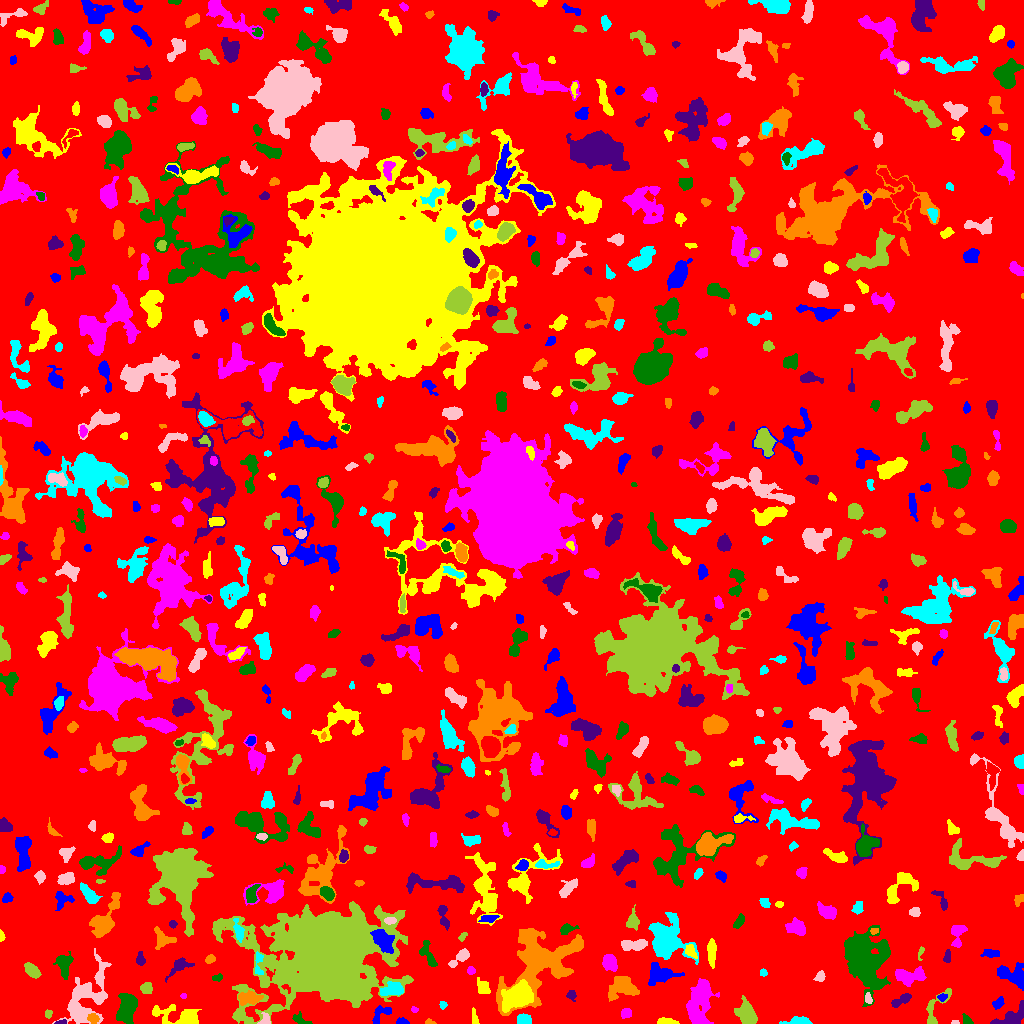

Source data for this figure (header and first rows):
ID, X, Y, A, B, theta, total_flux, mu_max, mu_median, mu_mean, R_fwhm, R_e, R10, R90, x_start, x_end, y_start, y_end, area, greylevel
0, 516.8, 498.9, 299.1, 293.9, 0.3078, 1409987, 15.0, 1.0, 1.821, 18.41, 231.1, 88, 377.2, 0, 1023, 0, 1023, 774328, 1.821
1, 381.5, 10.06, 6.339, 3.407, 0.6716, 347.0, 4.0, 2.0, 1.866, 6.077, 4.478, 1.596, 6.887, 372, 391, 0, 18, 186, 6.866
2, 666.5, 1.691, 5.077, 1.483, -0.05267, 385.0, 8.0, 3.0, 3.319, 3.909, 3.241, 1.262, 5.202, 657, 679, 0, 6, 116, 7.319
3, 699.7, 22.48, 12.06, 4.951, 1.368, 3517, 14.0, 4.0, 4.123, 6.933, 8.5, 3.09, 13.76, 686, 719, 0, 45, 853, 8.123
4, 966.8, 3.262, 2.948, 1.881, -0.9377, 202.0, 5.0, 2.0, 2.463, 3.338, 2.706, 1.128, 4.334, 962, 973, 0, 10, 82, 6.463
5, 60.88, 1.087, 2.771, 1.011, 0.1586, 184.0, 9.0, 3.0, 3.915, 2.326, 1.954, 0.7979, 3.192, 54, 66, 0, 4, 47, 9.915
6, 428.9, 1.113, 2.021, 1.124, -0.0483, 53.0, 3.0, 1.0, 1.152, 2.185, 1.784, 0.5642, 2.877, 425, 436, 0, 5, 46, 6.152
7, 800.5, 2.236, 6.274, 1.868, -0.004002, 795.0, 13.0, 4.0, 4.732, 4.107, 3.613, 1.382, 5.971, 779, 812, 0, 7, 168, 11.73
8, 954.3, 0.9545, 2.024, 0.9149, -0.08696, 44.0, 4.0, 1.0, 1.375, 2.034, 1.493, 0.5642, 2.523, 951, 959, 0, 3, 32, 6.375
9, 746.6, 10.38, 5.961, 4.12, -1.04, 2077, 13.0, 5.0, 5.381, 6.206, 6.024, 2.257, 9.69, 734, 757, 0, 28, 386, 8.381
10, 812.8, 15.83, 10.58, 8.615, 0.2217, 1874, 8.0, 3.0, 3.134, 8.176, 7.797, 2.985, 12.27, 777, 838, 0, 30, 598, 7.134
11, 402, 1.571, 2.927, 1.409, -0.0755, 198.0, 6.0, 3.0, 2.75, 3.432, 2.459, 0.9772, 3.868, 396, 409, 0, 6, 72, 7.75
12, 178.4, 7.305, 14.03, 4.412, -0.1814, 1264, 5.0, 2.0, 2.44, 8.538, 7.159, 2.821, 11.06, 152, 201, 0, 19, 518, 6.44
13, 626.4, 10.49, 2.59, 2.3, 0.5733, 302.0, 6.0, 3.0, 2.961, 4.184, 3.09, 1.262, 4.886, 621, 631, 5, 15, 102, 6.961
14, 300.1, 3.935, 4.908, 2.15, -0.4253, 321.0, 5.0, 3.0, 2.675, 4.478, 3.613, 1.382, 5.47, 292, 312, 0, 12, 120, 7.675
15, 1012, 5.517, 8.365, 3.88, 0.5644, 1160, 13.0, 3.0, 3.483, 3.385, 5.109, 1.784, 8.722, 990, 1023, 0, 23, 333, 7.483
16, 93.07, 5.135, 2.536, 2.189, -0.7396, 393.0, 9.0, 3.0, 3.779, 3.241, 2.877, 1.128, 4.82, 87, 99, 0, 10, 104, 11.78
17, 524.1, 3.893, 3.389, 2.493, -0.1084, 475.0, 7.0, 3.0, 3.369, 4.583, 3.742, 1.493, 5.754, 517, 531, 0, 10, 141, 7.369
18, 265, 3.27, 2.985, 2.36, 1.155, 282.0, 6.0, 2.5, 2.878, 3.949, 2.877, 1.128, 4.549, 257, 270, 0, 11, 98, 8.878
19, 47.86, 9.588, 1.853, 1.627, -1.268, 114.0, 5.0, 2.0, 1.932, 2.585, 2.185, 0.7979, 3.385, 45, 52, 5, 14, 59, 6.932
20, 838.4, 21.19, 5.212, 2.694, -0.9765, 776.0, 9.0, 3.0, 3.316, 4.37, 4.297, 1.596, 7.159, 830, 846, 12, 33, 234, 9.316
21, 998.4, 20.39, 3.191, 2.193, 0.685, 235.0, 4.0, 2.0, 2.156, 4.853, 3.241, 1.262, 5.046, 992, 1004, 14, 27, 109, 7.156
22, 474.6, 4.181, 3.866, 1.49, -1.402, 155.0, 5.0, 1.0, 1.782, 2.932, 2.585, 0.9772, 4.334, 472, 479, 0, 16, 87, 6.782
23, 414.5, 13.98, 1.746, 1.356, -0.1745, 97.0, 6.0, 2.0, 2.31, 2.185, 1.871, 0.5642, 3.141, 411, 418, 11, 17, 42, 6.31
24, 866.8, 62.79, 14.31, 9.577, -1.444, 11469, 21.0, 5.0, 5.952, 8.387, 12.88, 4.652, 21.29, 844, 890, 17, 98, 1927, 8.952
25, 902.5, 24.13, 5.697, 2.09, 0.5275, 449.0, 7.0, 2.0, 2.673, 3.7, 3.656, 1.382, 6.206, 891, 911, 16, 30, 168, 6.673
26, 538.2, 61.63, 22.32, 14.81, 0.8103, 14370, 15.0, 6.0, 5.985, 14.99, 15.23, 5.971, 23.89, 496, 583, 8, 95, 2401, 8.985
27, 442.7, 18.57, 1.861, 1.812, 1.406, 135.0, 4.0, 3.0, 2.455, 3.613, 2.394, 0.9772, 3.568, 439, 447, 14, 22, 55, 6.455
28, 868.6, 24.03, 2.185, 1.363, -0.9566, 62.0, 3.0, 1.0, 0.8611, 2.394, 2.034, 0.7979, 3.29, 865, 872, 20, 31, 72, 7.861
29, 934.8, 12.4, 12.87, 4.104, 1.092, 680.0, 10.0, 2.0, 2.556, 3.432, 4.26, 1.493, 7.674, 926, 951, 0, 35, 266, 6.556
30, 571.6, 16.08, 10.03, 8.019, 0.3566, 4495, 13.0, 4.0, 4.442, 7.695, 9.608, 3.478, 15.29, 550, 598, 2, 39, 1012, 8.442
31, 942.2, 26.46, 2.284, 1.727, 0.23, 188.0, 6.0, 3.0, 2.848, 3.29, 2.459, 0.9772, 3.909, 937, 947, 22, 30, 66, 8.848
32, 519.3, 27.82, 6.007, 4.586, 0.5935, 13665, 79.0, 10.0, 19.58, 6.383, 6.129, 2.394, 10.85, 501, 533, 11, 44, 698, 29.58
33, 183.2, 27.5, 1.267, 1.204, 0.0, 70.0, 5.0, 2.0, 2.059, 2.111, 1.596, 0.5642, 2.523, 180, 186, 25, 30, 34, 7.059
34, 126.5, 15.34, 7.172, 3.872, 1.331, 3167, 15.0, 6.0, 6.411, 7.756, 6.482, 2.646, 10.36, 116, 137, 0, 30, 494, 10.41
35, 571.5, 28.27, 2.444, 2.129, -1.004, 160.0, 4.0, 2.0, 1.882, 3.827, 2.706, 0.9772, 4.406, 566, 576, 22, 33, 85, 11.88
36, 249.4, 25.33, 6.02, 2.904, -0.02312, 671.0, 6.0, 2.5, 2.581, 6.433, 5.078, 1.954, 7.777, 238, 263, 18, 33, 260, 8.581
37, 393.1, 33.79, 5.728, 2.981, 0.118, 883.0, 10.0, 3.0, 3.345, 4.652, 4.652, 1.693, 7.674, 380, 403, 28, 42, 264, 9.345
38, 86.44, 26.16, 17.81, 8.896, 1.076, 4445, 11.0, 3.0, 3.671, 6.794, 11.31, 4.068, 17.63, 52, 111, 0, 75, 1211, 6.671
39, 146.4, 34.92, 2.771, 2.528, -0.3538, 443.0, 7.0, 3.0, 3.488, 4.334, 3.385, 1.382, 5.323, 140, 152, 30, 41, 127, 7.488
40, 983.1, 30.81, 5.948, 3.058, 0.8084, 797.0, 7.0, 3.0, 3.089, 5.046, 5.078, 1.954, 7.999, 974, 994, 22, 44, 258, 7.089
41, 1012, 48.25, 8.613, 4.85, -0.4469, 1179, 7.0, 2.0, 2.781, 6.433, 6.283, 2.394, 10.01, 997, 1023, 33, 61, 424, 6.781
42, 483.5, 36.05, 4.767, 2.714, -0.9597, 268.0, 4.0, 1.0, 1.614, 4.787, 3.989, 1.493, 6.58, 477, 490, 30, 46, 166, 5.614
43, 910, 47.25, 8.351, 3.76, 0.01956, 978.0, 8.0, 2.0, 2.601, 5.726, 6.05, 2.257, 9.39, 895, 926, 37, 57, 376, 6.601
44, 217.1, 45.84, 2.768, 1.585, 0.1632, 147.0, 5.0, 2.0, 2.162, 2.764, 2.523, 0.9772, 4.029, 212, 222, 42, 50, 68, 6.162
45, 179.7, 57.23, 7.183, 3.163, 0.5443, 414.0, 5.0, 2.0, 1.865, 3.868, 4.72, 1.784, 7.527, 165, 194, 41, 66, 222, 5.865
46, 623.3, 36.91, 6.359, 4.974, 0.01971, 1767, 11.0, 3.0, 3.636, 6.232, 6.077, 2.394, 10.28, 608, 639, 22, 47, 486, 7.636
47, 763.1, 50.79, 1.794, 1.756, -1.475, 175.0, 6.0, 3.0, 3.302, 3.338, 2.257, 0.7979, 3.523, 760, 767, 47, 55, 53, 8.302
48, 820.2, 46.85, 2.666, 2.081, 1.134, 279.0, 6.0, 3.0, 2.968, 4.146, 2.985, 1.262, 4.618, 813, 825, 42, 53, 94, 7.968
49, 32.05, 52.98, 4.217, 2.456, -0.8279, 760.0, 9.0, 4.0, 4.043, 5.046, 4.146, 1.693, 6.507, 24, 41, 45, 61, 188, 8.043
50, 634.7, 52.23, 2.29, 1.413, -0.5463, 66.0, 3.0, 1.0, 0.9565, 2.257, 2.034, 0.7979, 3.478, 630, 641, 49, 58, 69, 5.957
51, 660.3, 49.95, 7.067, 4.418, -0.05306, 1460, 10.0, 3.0, 3.501, 6.358, 5.917, 2.185, 9.756, 648, 684, 38, 61, 417, 7.501
52, 711.5, 71.52, 6.455, 1.844, -1.546, 461.0, 5.0, 2.0, 2.144, 5.046, 4.37, 1.693, 6.747, 707, 716, 55, 85, 215, 7.144
53, 471, 52.84, 2.016, 1.796, -0.6532, 194.0, 6.0, 3.0, 3.031, 3.338, 2.394, 0.9772, 3.827, 467, 475, 49, 57, 64, 7.031
54, 64.32, 59.88, 5.325, 3.359, -1.567, 989.0, 10.0, 3.0, 3.532, 5.202, 4.652, 1.784, 7.777, 53, 73, 44, 72, 280, 8.532
55, 947.3, 67.24, 3.429, 1.463, 1.503, 98.0, 3.0, 1.0, 1.153, 3.038, 2.706, 1.128, 4.297, 943, 950, 61, 74, 85, 7.153
56, 209.9, 64.08, 1.975, 1.662, 0.5406, 196.0, 8.0, 2.0, 2.45, 2.764, 2.185, 0.7979, 3.656, 205, 215, 60, 69, 80, 7.45
57, 258, 60.71, 6.877, 1.949, -1.558, 279.0, 5.0, 2.0, 2.082, 3.827, 3.385, 1.262, 5.614, 255, 263, 49, 72, 134, 9.082
58, 460.3, 66.04, 6.417, 2.329, 0.6964, 544.0, 7.0, 3.0, 2.819, 4.222, 4.184, 1.596, 6.747, 448, 469, 56, 75, 193, 6.819
59, 920.7, 71.58, 3.591, 1.242, 1.329, 90.0, 4.0, 1.0, 1.5, 2.764, 2.257, 0.7979, 3.742, 918, 924, 63, 77, 60, 6.5
... 662 more rows
